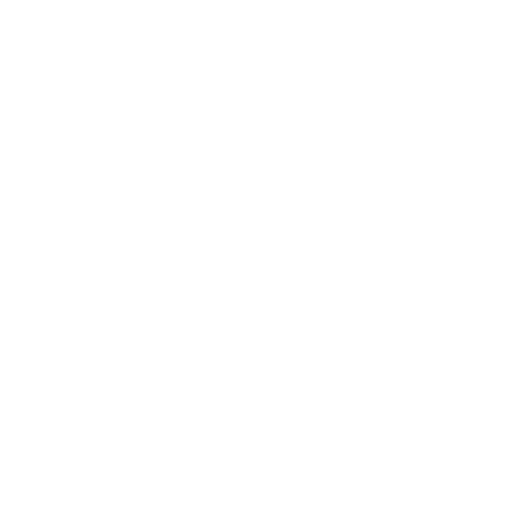
t = 0.00 s
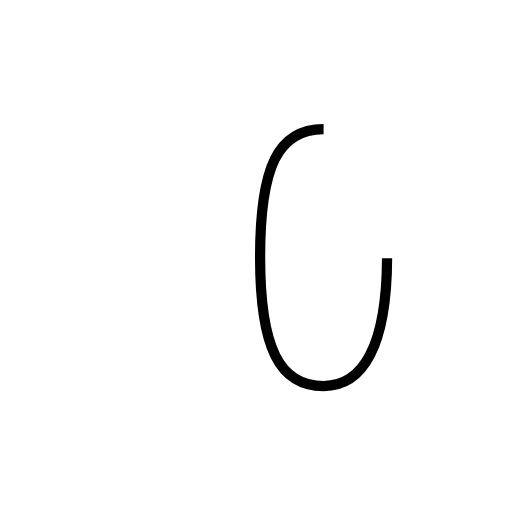
t = 1.41 s
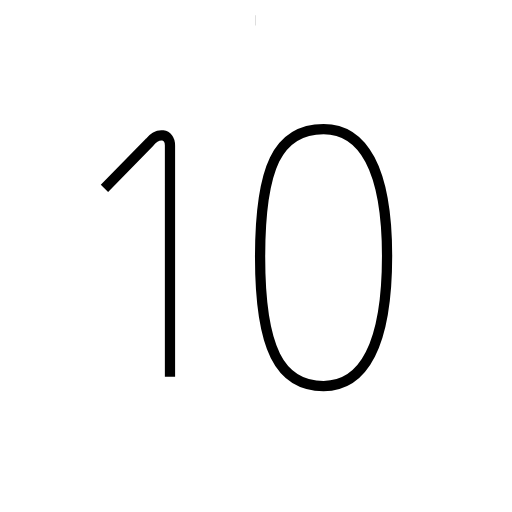
t = 2.83 s
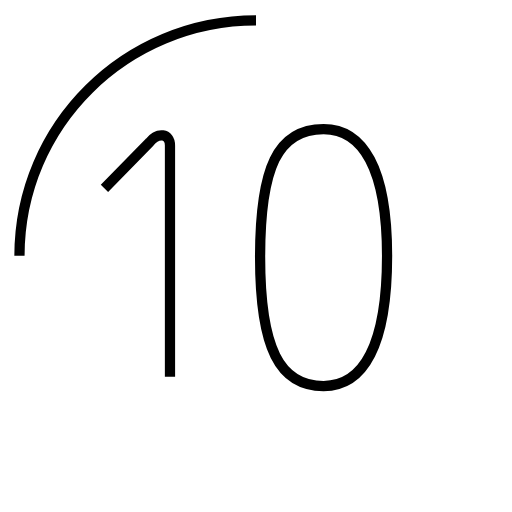
t = 3.91 s
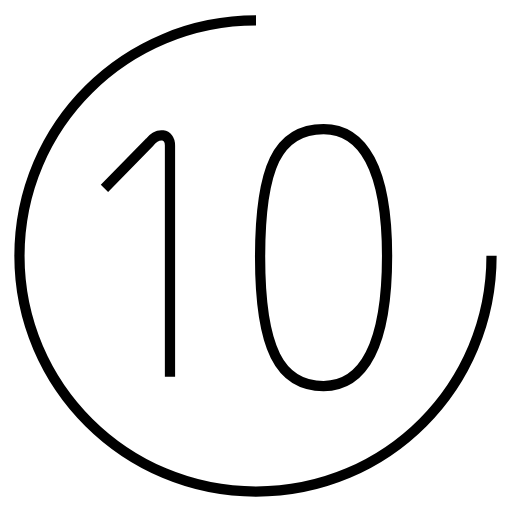
t = 6.08 s
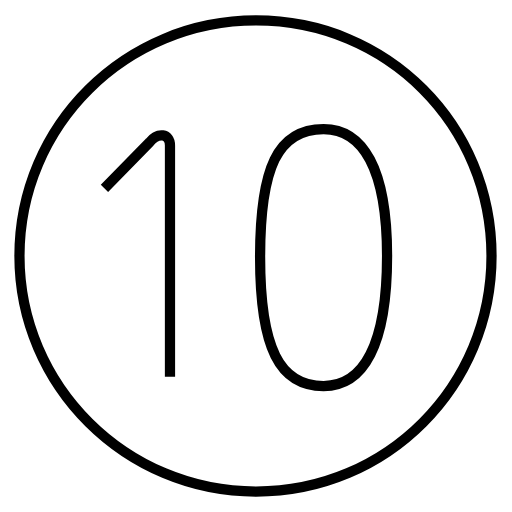
t = 7.17 s

The animated SVG that drew these frames (rendered in a browser with its animation timeline set to each time). Animation: 3 SMIL elements (animate=3); one cycle of 7.17 s.

<?xml version='1.0' encoding='utf-8'?>
<svg viewBox="0.0 -6.0 50.0 50.0" version="1.1" xmlns="http://www.w3.org/2000/svg"><rect x="-1000" y="-1000" width="2000" height="2000" stroke="white" fill="white" /><g style="fill:none;stroke:#000000;stroke-width:1"><path d="M 31.6 -31.4 C 27.1 -31.4 25.4 -27.6 25.4 -18.9 C 25.4 -10.0 27.3 -6.3 31.6 -6.3 C 35.5 -6.3 37.8 -10.3 37.8 -19.0 C 37.8 -27.6 35.4 -31.4 31.6 -31.4 Z " transform="translate(0.0 38.0)" stroke-dasharray="62.47638753685284" stroke-dashoffset="62.47638753685284"><animate attributeName="stroke-dashoffset" from="62.47638753685284" to="0" dur="1.874291626105585s" begin="0s" fill="freeze" /></path><path d="M 10.2 -25.6 L 14.6 -30.1 C 15.4 -31.1 16.6 -31.0 16.6 -29.8 L 16.6 -7.2 " transform="translate(0.0 38.0)" stroke-dasharray="31.74479414114858" stroke-dashoffset="31.74479414114858"><animate attributeName="stroke-dashoffset" from="31.74479414114858" to="0" dur="0.9523438242344574s" begin="1.874291626105585s" fill="freeze" /></path><path d="M 25.0 -42.0 C 12.3 -42.0 1.9 -31.8 1.9 -19.0 C 1.9 -6.3 12.3 4.0 25.0 4.0 C 37.8 4.0 48.0 -6.3 48.0 -19.0 C 48.0 -31.8 37.8 -42.0 25.0 -42.0 Z" transform="translate(0.0 38.0)" stroke-dasharray="144.74944890517503" stroke-dashoffset="144.74944890517503"><animate attributeName="stroke-dashoffset" from="144.74944890517503" to="0" dur="4.342483467155251s" begin="2.8266354503400426s" fill="freeze" /></path></g></svg>
